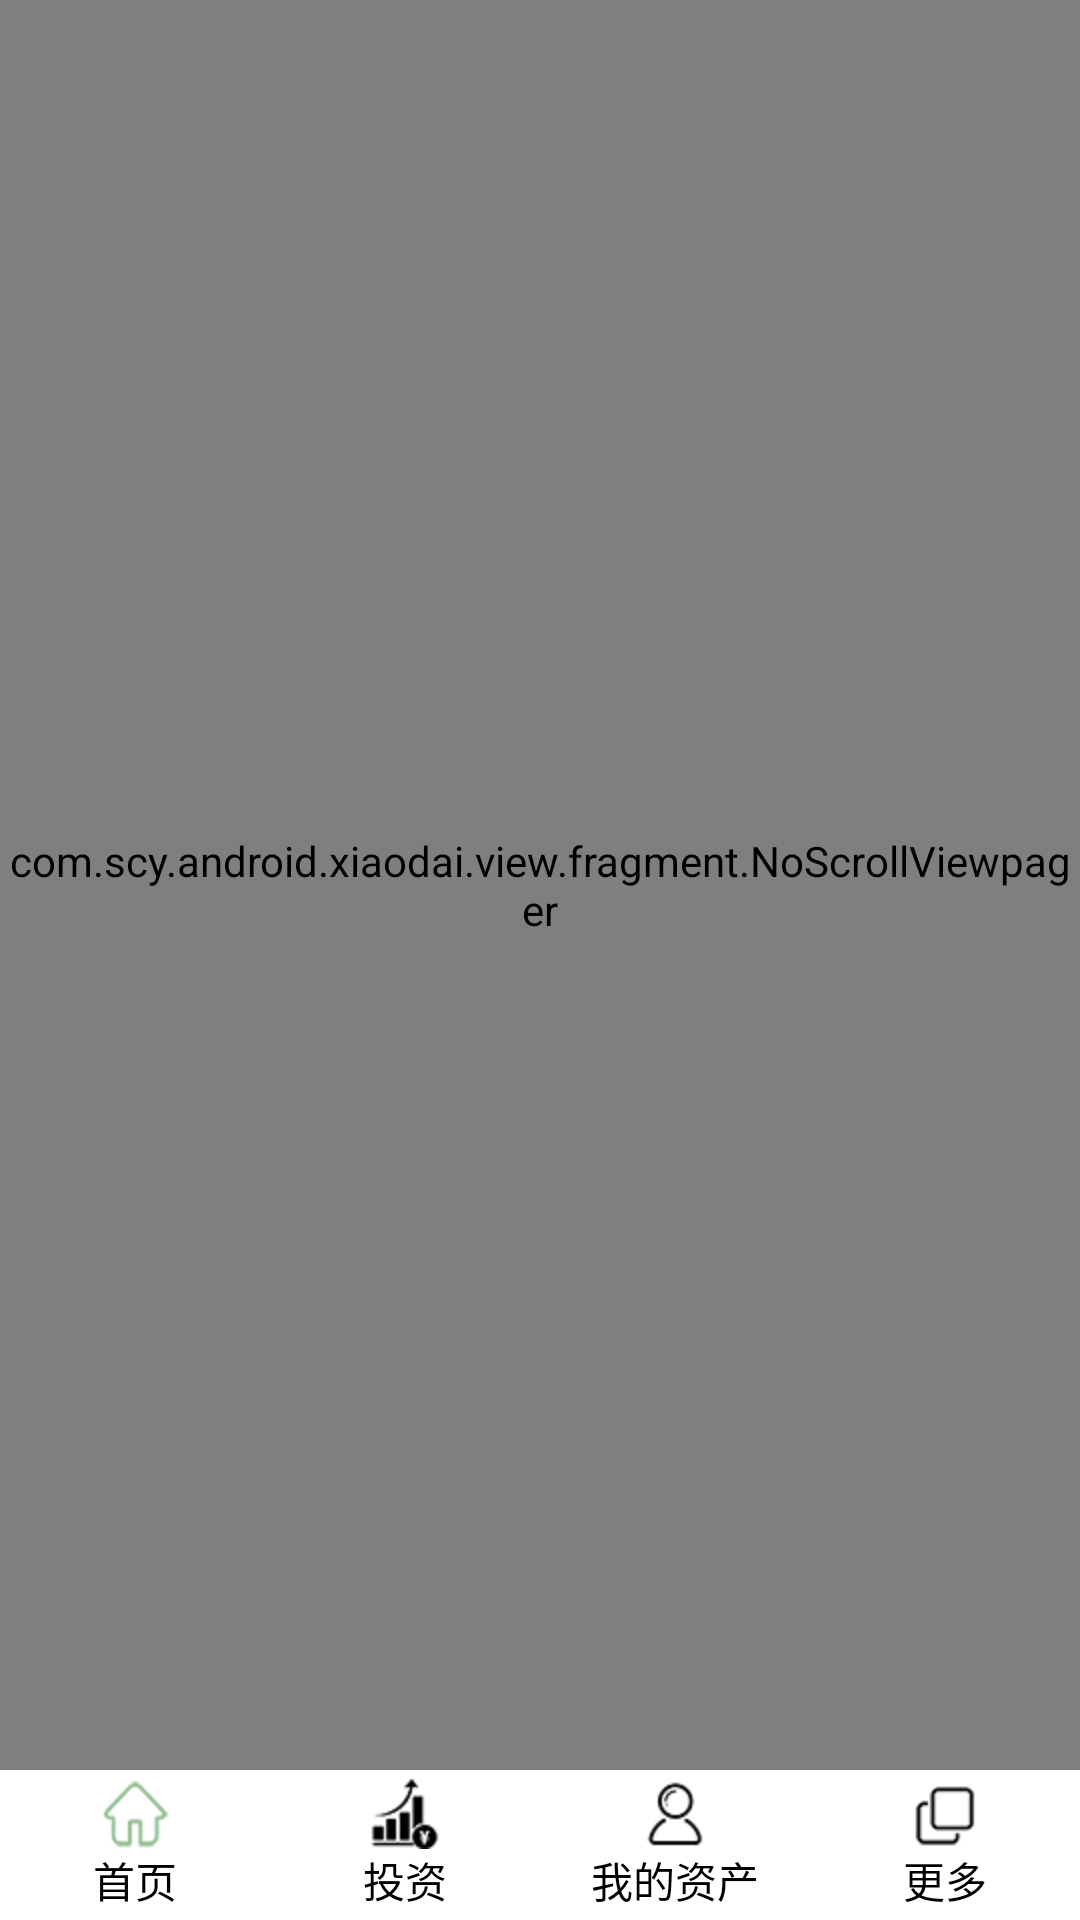

Layout XML and referenced resources for this Android screen:
<!-- AndroidManifest.xml: application theme AppTheme -->
<!-- res/layout/activity_main.xml -->
<?xml version="1.0" encoding="utf-8"?>
<LinearLayout xmlns:android="http://schemas.android.com/apk/res/android"
    xmlns:app="http://schemas.android.com/apk/res-auto"
    xmlns:tools="http://schemas.android.com/tools"
    android:layout_width="match_parent"
    android:layout_height="match_parent"
    android:orientation="vertical"
    tools:context=".view.activity.MainActivity">

    <FrameLayout
        android:id="@+id/main_container"
        android:layout_width="match_parent"
        android:layout_height="0dp"
        android:layout_weight="1"
        >
        <com.scy.android.xiaodai.view.fragment.NoScrollViewpager
            android:id="@+id/main_viewpager"
            android:layout_width="match_parent"
            android:layout_height="match_parent"/>
    </FrameLayout>

    <include layout="@layout/bottom_guide_layout"/>
</LinearLayout>
<!-- res/layout/bottom_guide_layout.xml (included above) -->
<?xml version="1.0" encoding="utf-8"?>
<LinearLayout xmlns:android="http://schemas.android.com/apk/res/android"
    android:orientation="vertical" android:layout_width="match_parent"
    android:layout_height="@dimen/bottom_guide_layout_height">

    <RadioGroup
        android:id="@+id/main_radiogroup"
        android:layout_width="match_parent"
        android:layout_height="match_parent"
        android:gravity="center"
        android:background="#FFF"
        android:orientation="horizontal">

        <RadioButton
            android:id="@+id/radio_home"
            android:layout_width="0dp"
            android:layout_weight="1"
            android:layout_height="wrap_content"
            android:gravity="center"
            android:text="@string/shouye"
            android:textColor="@color/content_text"
            android:drawableTop="@drawable/main_home"
            android:button="@null"
            android:checked="true"/>
        <RadioButton
            android:id="@+id/radio_news"
            android:layout_width="0dp"
            android:layout_weight="1"
            android:layout_height="wrap_content"
            android:gravity="center"
            android:text="@string/newscenter"
            android:textColor="@color/content_text"
            android:drawableTop="@drawable/main_newscenter"
            android:button="@null"/>
        <RadioButton
            android:id="@+id/radio_service"
            android:layout_width="0dp"
            android:layout_weight="1"
            android:layout_height="wrap_content"
            android:gravity="center"
            android:text="@string/smartservice"
            android:textColor="@color/content_text"
            android:drawableTop="@drawable/main_smartservice"
            android:button="@null"/>
        <RadioButton
            android:id="@+id/radio_gov"
            android:layout_width="0dp"
            android:layout_weight="1"
            android:layout_height="wrap_content"
            android:gravity="center"
            android:text="@string/zw"
            android:textColor="@color/content_text"
            android:drawableTop="@drawable/main_gov"
            android:button="@null"/>
    </RadioGroup>

</LinearLayout>
<!-- resources referenced by this layout -->
<resources>
  <dimen name="bottom_guide_layout_height">50dp</dimen>
  <!-- drawable main_gov (drawable-v24) -->
  <?xml version="1.0" encoding="utf-8"?>
  <selector xmlns:android="http://schemas.android.com/apk/res/android">
      <item android:drawable="@drawable/more_theme" android:state_checked="true"/>
      <item android:drawable="@drawable/more_black" />
  </selector>
  <!-- drawable main_home (drawable-v24) -->
  <?xml version="1.0" encoding="utf-8"?>
  <selector xmlns:android="http://schemas.android.com/apk/res/android">
      <item android:drawable="@drawable/home_theme" android:state_checked="true"/>
      <item android:drawable="@drawable/home_black" />
  </selector>
  <!-- drawable main_newscenter (drawable-v24) -->
  <?xml version="1.0" encoding="utf-8"?>
  <selector xmlns:android="http://schemas.android.com/apk/res/android">
      <item android:drawable="@drawable/invest_theme" android:state_checked="true"/>
      <item android:drawable="@drawable/invest_black" />
  </selector>
  <!-- drawable main_smartservice (drawable-v24) -->
  <?xml version="1.0" encoding="utf-8"?>
  <selector xmlns:android="http://schemas.android.com/apk/res/android">
      <item android:drawable="@drawable/mine_theme" android:state_checked="true"/>
      <item android:drawable="@drawable/mine_black" />
  </selector>
  <string name="newscenter">投资</string>
  <string name="shouye">首页</string>
  <string name="smartservice">我的资产</string>
  <string name="zw">更多</string>
  <style name="AppTheme" parent="Theme.AppCompat.Light.NoActionBar">
          
          <item name="colorPrimary">@color/colorPrimary</item>
          <item name="colorPrimaryDark">@color/colorPrimaryDark</item>
          <item name="colorAccent">@color/colorAccent</item>
          
      </style>
  <!-- drawable more_theme: png bitmap (drawable-hdpi, 3229 bytes) -->
  <!-- drawable more_black: png bitmap (drawable-hdpi, 3099 bytes) -->
  <!-- drawable home_theme: png bitmap (drawable-hdpi, 3799 bytes) -->
  <!-- drawable home_black: png bitmap (drawable-hdpi, 3356 bytes) -->
  <!-- drawable invest_theme: png bitmap (drawable-hdpi, 3802 bytes) -->
  <!-- drawable invest_black: png bitmap (drawable-hdpi, 3461 bytes) -->
  <!-- drawable mine_theme: png bitmap (drawable-hdpi, 3705 bytes) -->
  <!-- drawable mine_black: png bitmap (drawable-hdpi, 3354 bytes) -->
  <color name="colorPrimary">#8fbc8f</color>
  <color name="colorPrimaryDark">#8fbc8f</color>
  <color name="colorAccent">#8fbc8f</color>
</resources>
